Image classification data set "rice_dataset_augmented" (SantiagoAviles/Rice-Proyect on GitHub). Class labels (4): broken, chalky, stained, whole.

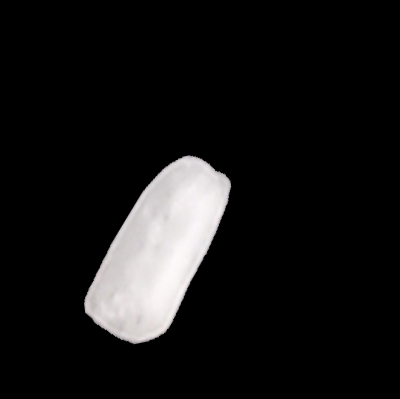
Label: broken

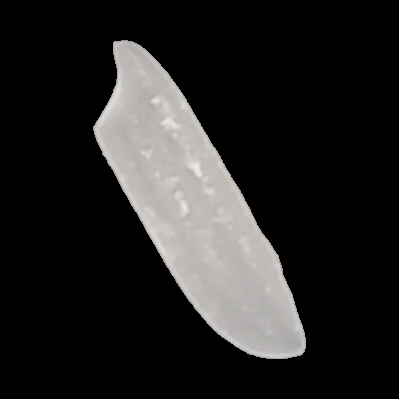
Label: whole

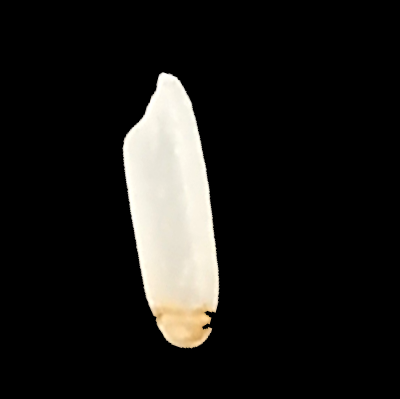
Label: stained

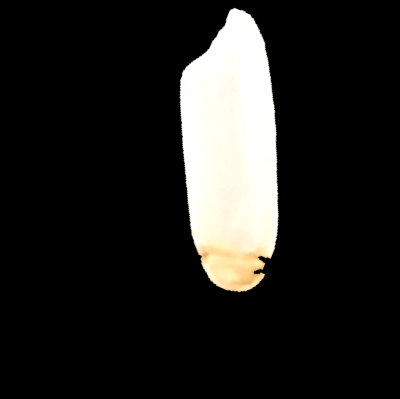
Label: stained

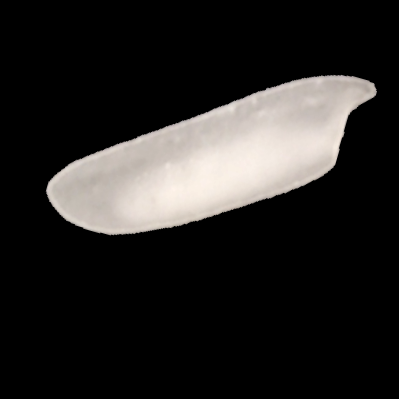
Label: chalky

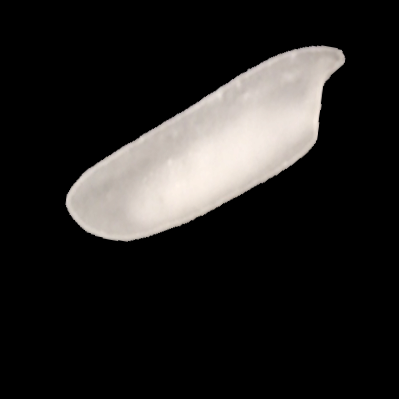
Label: chalky
